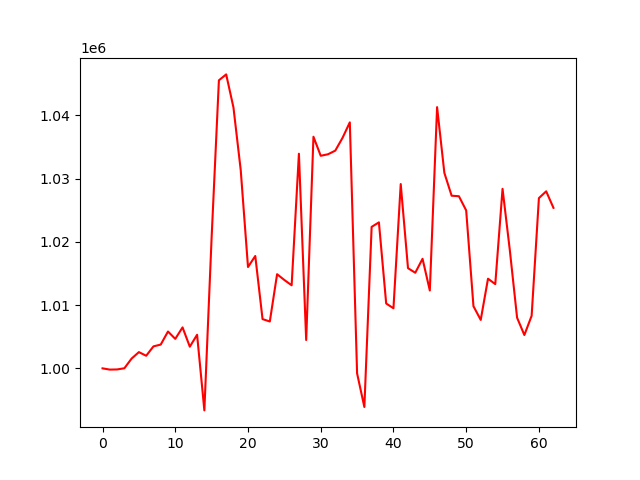

The table this chart was drawn from, first rows:
account_value, date, daily_return
1000000, 2024-10-07, 
999804, 2024-10-08, -0.0001962
999828, 2024-10-09, 2.4155940500536488e-05
1000014, 2024-10-10, 0.0001859
1001552, 2024-10-11, 0.001538
1002568, 2024-10-14, 0.001014
1001991, 2024-10-15, -0.0005746
1003472, 2024-10-16, 0.001478
1003758, 2024-10-17, 0.0002853
1005822, 2024-10-18, 0.002056
1004660, 2024-10-21, -0.001155
1006476, 2024-10-22, 0.001808
1003425, 2024-10-23, -0.003032
1005309, 2024-10-24, 0.001878
993355, 2024-10-25, -0.01189
1020746, 2024-10-28, 0.02757
1045530, 2024-10-29, 0.02428
1046461, 2024-10-30, 0.0008904
1041237, 2024-10-31, -0.004992
1031336, 2024-11-01, -0.009509
1016015, 2024-11-04, -0.01486
1017760, 2024-11-05, 0.001718
1007787, 2024-11-06, -0.009799
1007404, 2024-11-07, -0.0003799
1014879, 2024-11-08, 0.00742
1013966, 2024-11-11, -0.000899
1013128, 2024-11-12, -0.0008267
1033923, 2024-11-13, 0.02053
1004479, 2024-11-14, -0.02848
1036608, 2024-11-15, 0.03199
1033598, 2024-11-18, -0.002903
1033838, 2024-11-19, 0.0002319
1034410, 2024-11-20, 0.0005535
1036435, 2024-11-21, 0.001957
1038879, 2024-11-22, 0.002358
999203, 2024-11-25, -0.03819
993893, 2024-11-26, -0.005315
1022361, 2024-11-27, 0.02864
1023074, 2024-11-29, 0.0006977
1010250, 2024-12-02, -0.01254
1009496, 2024-12-03, -0.000746
1029132, 2024-12-04, 0.01945
1015833, 2024-12-05, -0.01292
1015110, 2024-12-06, -0.0007119
1017318, 2024-12-09, 0.002175
1012305, 2024-12-10, -0.004927
1041287, 2024-12-11, 0.02863
1030892, 2024-12-12, -0.009983
1027286, 2024-12-13, -0.003498
1027205, 2024-12-16, -7.881545633636744e-05
1024958, 2024-12-17, -0.002188
1009825, 2024-12-18, -0.01476
1007657, 2024-12-19, -0.002147
1014168, 2024-12-20, 0.006462
1013316, 2024-12-23, -0.0008403
1028377, 2024-12-24, 0.01486
1018685, 2024-12-26, -0.009424
1008005, 2024-12-27, -0.01048
1005269, 2024-12-30, -0.002714
1008309, 2024-12-31, 0.003024
... 3 more rows
